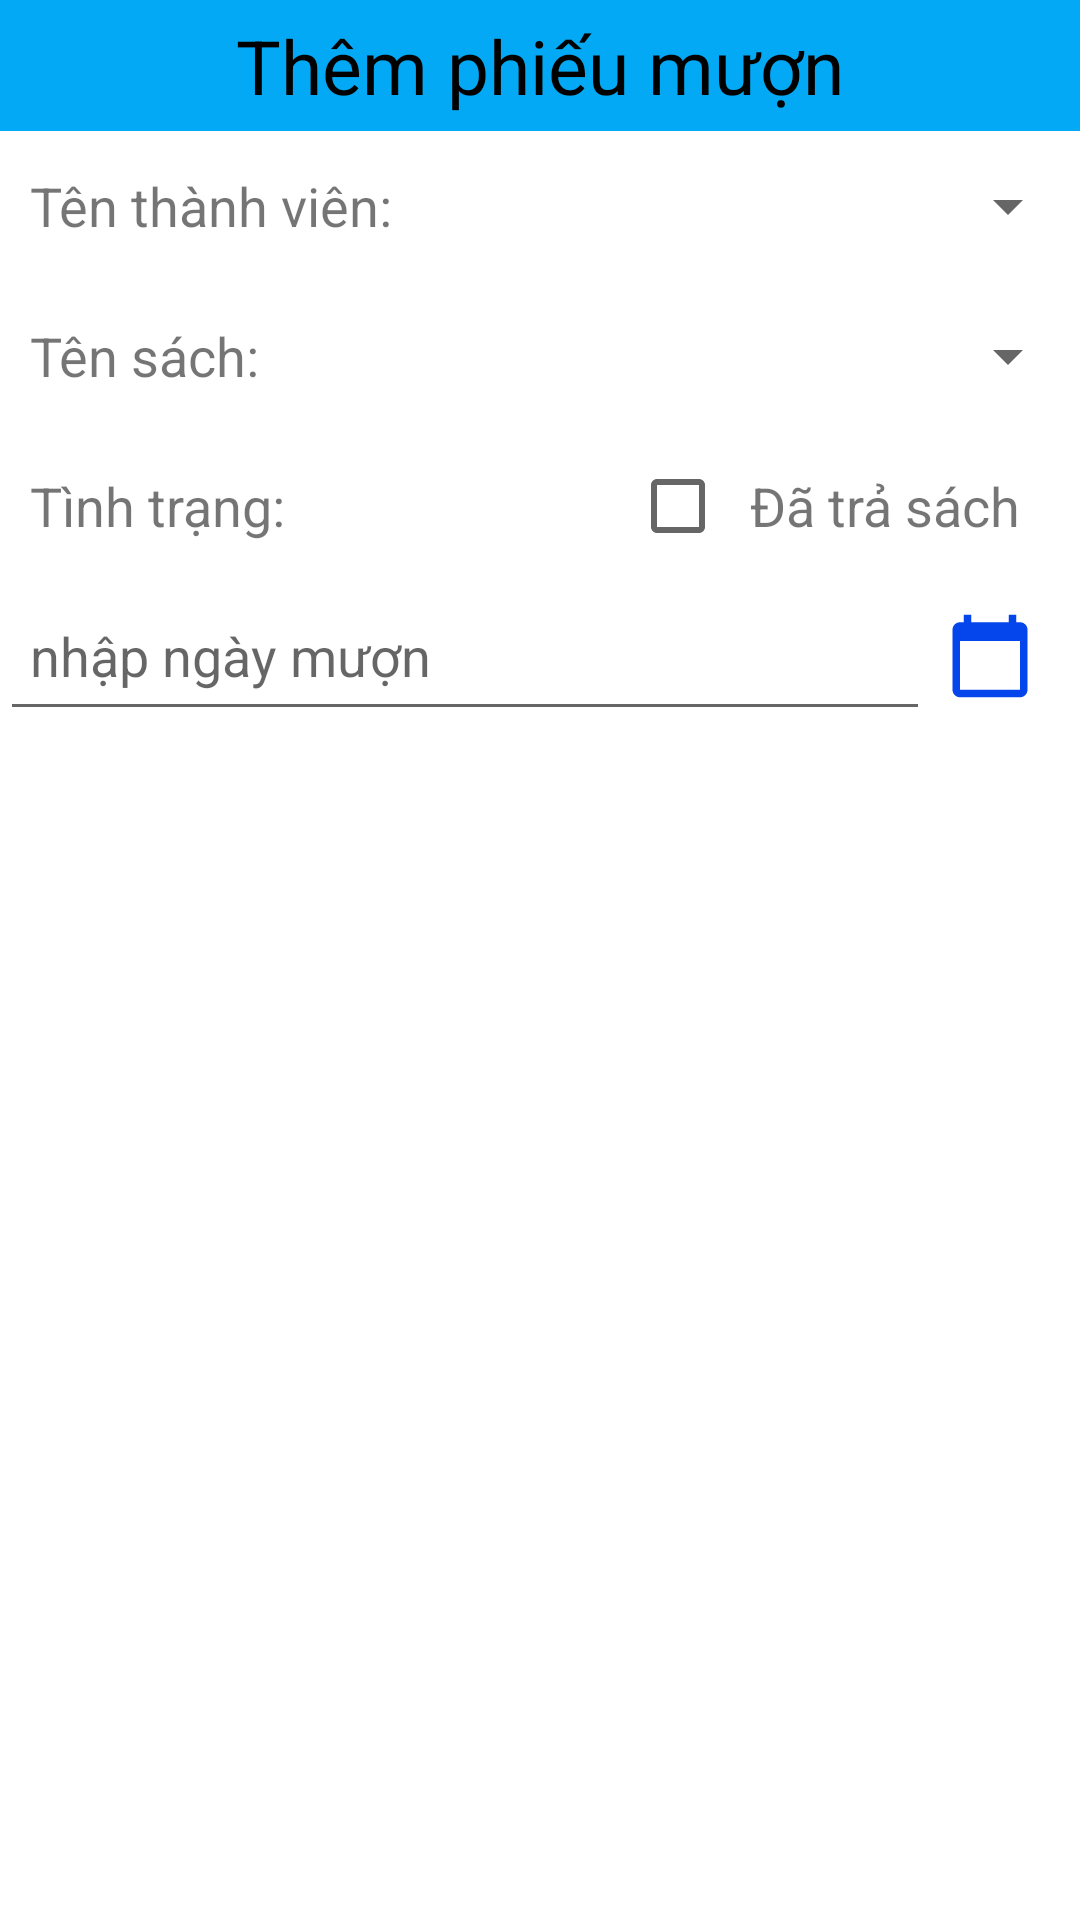

Produce the Android XML layout that renders to this screen, including the resource entries it uses.
<!-- AndroidManifest.xml: application theme Theme.DuAnMau_NguyenVanLoc_Ph13492 -->
<!-- res/layout/add_phieumuon.xml -->
<?xml version="1.0" encoding="utf-8"?>
<LinearLayout xmlns:android="http://schemas.android.com/apk/res/android"
    android:orientation="vertical"
    android:layout_width="match_parent"
    android:layout_height="wrap_content"
    android:layout_margin="25dp">
    <TextView
        android:id="@+id/tv_TDPM"
        android:layout_width="match_parent"
        android:layout_height="wrap_content"
        android:text="Thêm phiếu mượn"
        android:gravity="center"
        android:textSize="25dp"
        android:padding="5dp"
        android:background="#03A9F4"
        android:textColor="@color/black"/>
    <LinearLayout
        android:layout_width="match_parent"
        android:layout_height="50dp"
        android:orientation="horizontal">
        <TextView
            android:layout_width="0dp"
            android:layout_weight="1"
            android:layout_height="match_parent"
            android:text="Tên thành viên: "
            android:textSize="18dp"
            android:gravity="center_vertical"
            android:layout_marginLeft="10dp"/>
        <Spinner
            android:layout_width="0dp"
            android:layout_weight="1"
            android:layout_height="match_parent"
            android:id="@+id/sp_matv"/>
    </LinearLayout>
    <LinearLayout
        android:layout_width="match_parent"
        android:layout_height="50dp"
        android:orientation="horizontal">
        <TextView
            android:layout_width="0dp"
            android:layout_weight="1"
            android:layout_height="match_parent"
            android:text="Tên sách: "
            android:textSize="18dp"
            android:gravity="center_vertical"
            android:paddingLeft="10dp"/>
        <Spinner
            android:layout_width="0dp"
            android:layout_weight="1"
            android:layout_height="match_parent"
            android:id="@+id/sp_masach"/>
    </LinearLayout>
    <LinearLayout
        android:layout_width="match_parent"
        android:layout_height="50dp"
        android:orientation="horizontal">
        <TextView
            android:layout_width="180dp"
            android:layout_height="match_parent"
            android:text="Tình trạng: "
            android:textSize="18dp"
            android:gravity="center_vertical"
            android:layout_marginLeft="10dp"/>
        <LinearLayout
            android:layout_width="wrap_content"
            android:layout_height="match_parent"
            android:orientation="horizontal">
            <CheckBox
                android:layout_width="30dp"
                android:layout_height="match_parent"
                android:id="@+id/ck_trasach"
                android:layout_marginLeft="20dp"/>
            <TextView
                android:layout_width="match_parent"
                android:layout_height="match_parent"
                android:text="Đã trả sách"
                android:textSize="18dp"
                android:gravity="center_vertical"
                android:layout_marginLeft="10dp"/>
        </LinearLayout>
    </LinearLayout>
    <LinearLayout
        android:layout_width="match_parent"
        android:layout_height="50dp"
        android:orientation="horizontal">
        <EditText
            android:id="@+id/ed_ngaymuon"
            android:layout_width="310dp"
            android:layout_height="50dp"
            android:hint="nhập ngày mượn"
            android:padding="10dp"
            android:inputType="date"/>
        <ImageView
            android:layout_gravity="center"
            android:id="@+id/img_dateNgayMuon"
            android:layout_width="40dp"
            android:layout_height="30dp"
            android:src="@drawable/ic_date"/>
    </LinearLayout>

</LinearLayout>
<!-- resources referenced by this layout -->
<resources>
  <!-- drawable ic_date (drawable) -->
  <vector android:height="24dp" android:tint="#0546EC"
      android:viewportHeight="24" android:viewportWidth="24"
      android:width="24dp" xmlns:android="http://schemas.android.com/apk/res/android">
      <path android:fillColor="@android:color/white" android:pathData="M20,3h-1L19,1h-2v2L7,3L7,1L5,1v2L4,3c-1.1,0 -2,0.9 -2,2v16c0,1.1 0.9,2 2,2h16c1.1,0 2,-0.9 2,-2L22,5c0,-1.1 -0.9,-2 -2,-2zM20,21L4,21L4,8h16v13z"/>
  </vector>
  <style name="Theme.DuAnMau_NguyenVanLoc_Ph13492" parent="Theme.MaterialComponents.DayNight.NoActionBar">
          
          <item name="colorPrimary">@color/purple_500</item>
          <item name="colorPrimaryVariant">@color/purple_700</item>
          <item name="colorOnPrimary">@color/white</item>
          
          <item name="colorSecondary">@color/teal_200</item>
          <item name="colorSecondaryVariant">@color/teal_700</item>
          <item name="colorOnSecondary">@color/black</item>
          
          <item name="android:statusBarColor" tools:targetApi="l">?attr/colorPrimaryVariant</item>
          
      </style>
  <!-- not gathered from this repository: default colours our renderer supplied (Android Studio template values) -->
  <color name="purple_500">#FF6200EE</color>
  <color name="purple_700">#FF3700B3</color>
  <color name="teal_200">#FF03DAC5</color>
  <color name="teal_700">#FF018786</color>
  <color name="black">#FF000000</color>
  <color name="white">#FFFFFFFF</color>
</resources>
